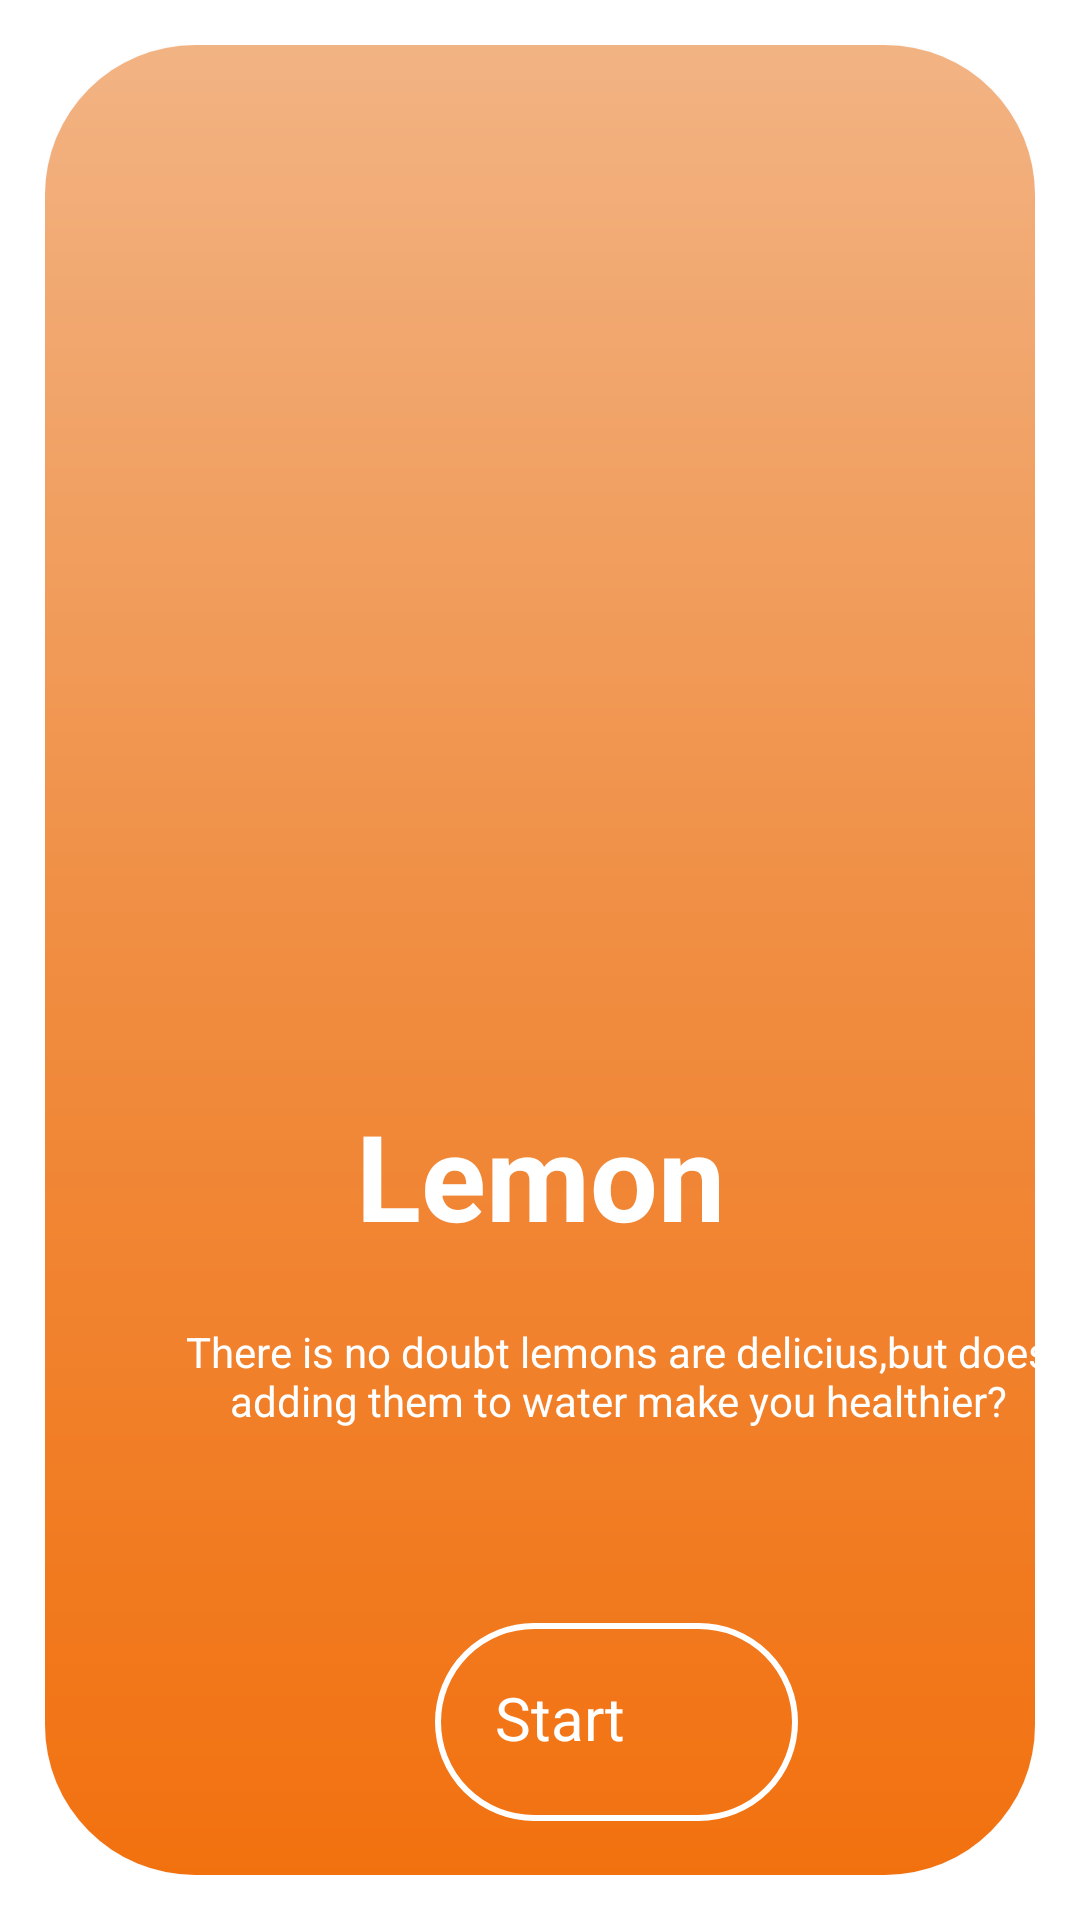

Layout XML and referenced resources for this Android screen:
<!-- AndroidManifest.xml: application theme Theme.ViewPager4 -->
<!-- res/layout/fragment_lemon.xml -->
<?xml version="1.0" encoding="utf-8"?>
<FrameLayout xmlns:android="http://schemas.android.com/apk/res/android"
    xmlns:tools="http://schemas.android.com/tools"
    android:layout_width="match_parent"
    android:layout_height="match_parent"
    xmlns:app="http://schemas.android.com/apk/res-auto"
    android:padding="15dp"
    tools:context=".Fragments.Fruits.LemonFragment">
    <androidx.cardview.widget.CardView
        android:layout_width="match_parent"
        android:layout_height="match_parent"

        app:cardCornerRadius="50dp">

        <androidx.constraintlayout.widget.ConstraintLayout
            android:layout_width="match_parent"
            android:layout_height="match_parent"
            android:background="@drawable/orangebackground"
            >


            <ImageView
                android:id="@+id/blueberry"
                android:layout_width="0dp"

                android:layout_height="206dp"
                android:layout_marginStart="0dp"
                android:layout_marginTop="136dp"
                android:src="@drawable/lemon"
                app:layout_constraintEnd_toEndOf="parent"
                app:layout_constraintStart_toStartOf="parent"

                app:layout_constraintTop_toTopOf="parent"


                />

            <TextView
                android:id="@+id/blueberryboldtext"
                android:layout_width="0dp"
                android:layout_height="72dp"
                android:layout_marginTop="8dp"
                android:text="Lemon"
                android:textAlignment="center"
                android:textColor="@color/white"
                android:textSize="40sp"
                android:textStyle="bold"
                app:layout_constraintStart_toStartOf="parent"
                app:layout_constraintEnd_toEndOf="parent"
                app:layout_constraintTop_toBottomOf="@+id/blueberry" />


            <TextView
                android:id="@+id/description"
                android:layout_width="294dp"
                android:layout_height="60dp"
                android:layout_marginStart="44dp"
                android:layout_marginTop="4dp"
                android:text="There is no doubt lemons are delicius,but does adding them to water make you healthier?"
                android:textColor="@color/white"
                android:textAlignment="center"
                app:layout_constraintStart_toStartOf="parent"
                app:layout_constraintTop_toBottomOf="@id/blueberryboldtext" />

            <LinearLayout
                android:id="@+id/layout_button1"
                android:layout_width="121dp"
                android:layout_height="66dp"
                android:layout_marginStart="130dp"
                android:layout_marginTop="40dp"
                android:background="@drawable/hsbackground"
                android:clickable="true"

                android:orientation="horizontal"

                app:layout_constraintStart_toStartOf="parent"

                app:layout_constraintTop_toBottomOf="@+id/description"

                >



                <TextView
                    android:id="@+id/textView3"
                    android:layout_width="wrap_content"
                    android:layout_height="wrap_content"
                    android:layout_marginLeft="20dp"
                    android:layout_marginTop="18dp"
                    android:text="Start"
                    android:textColor="@color/white"
                    android:textSize="20sp" />

                <ImageView
                    android:layout_width="30dp"
                    android:layout_height="30dp"
                    android:layout_marginLeft="10dp"
                    android:layout_marginTop="18dp"
                    android:src="@drawable/ic_outline_arrow_circle_white" />
            </LinearLayout>


        </androidx.constraintlayout.widget.ConstraintLayout>

    </androidx.cardview.widget.CardView>


</FrameLayout>
<!-- resources referenced by this layout -->
<resources>
  <color name="white">#FFFFFFFF</color>
  <!-- drawable hsbackground (drawable) -->
  <?xml version="1.0" encoding="utf-8"?>
  <shape
      xmlns:android="http://schemas.android.com/apk/res/android"
      android:shape="rectangle">
  
      <corners android:radius="40dp" />
  
  
      <stroke android:width="2dp" android:color="@color/white" />
  
  
      <solid android:color="#00000000" />
  
  </shape>
  <!-- drawable orangebackground (drawable-v24) -->
  <?xml version="1.0" encoding="UTF-8"?>
  <shape xmlns:android="http://schemas.android.com/apk/res/android" android:shape="rectangle" >
  
      <gradient
          android:angle="90"
          android:startColor="#f2710f"
          android:centerColor="#f08d41"
          android:endColor="#f2b383"
          android:type="linear" />
  
  
      <corners
          android:radius="10dp"/>
  
  </shape>
  <style name="Theme.ViewPager4" parent="Theme.MaterialComponents.DayNight.NoActionBar">
          
          <item name="colorPrimary">@color/purple_500</item>
          <item name="colorPrimaryVariant">@color/white</item>
          <item name="colorOnPrimary">@color/white</item>
          
          <item name="colorSecondary">@color/teal_200</item>
          <item name="colorSecondaryVariant">@color/teal_700</item>
          <item name="colorOnSecondary">@color/black</item>
          
          <item name="android:statusBarColor" tools:targetApi="l">?attr/colorPrimaryVariant</item>
          
      </style>
  <color name="purple_500">#FF6200EE</color>
  <color name="teal_200">#FF03DAC5</color>
  <color name="teal_700">#FF018786</color>
  <color name="black">#FF000000</color>
</resources>
